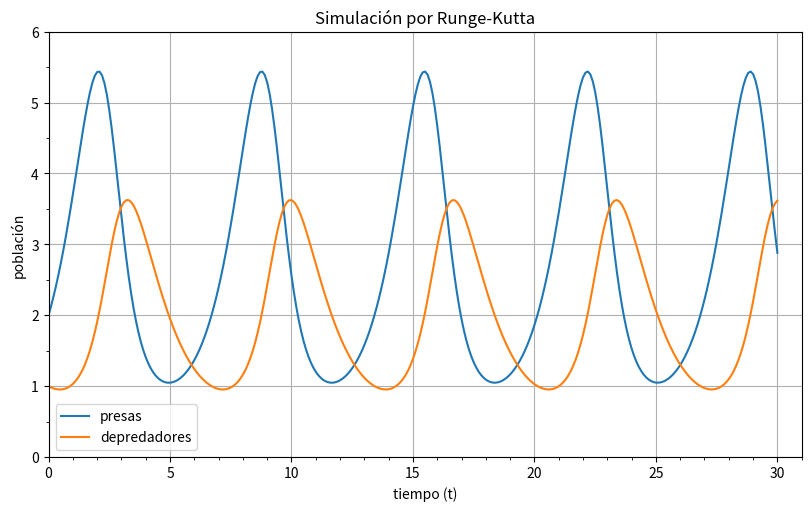

This figure's Python source:
import os
import matplotlib.pyplot as plt
import matplotlib
from matplotlib.ticker import MultipleLocator

#====DATOS DEL PROBLEMA====
A, B, C, D = 1.2, 0.6, 0.8, 0.3
STEP = 0.1

def f(x, y):
    return A*x - B*x*y

def g(x, y):
    return D*x*y - C*y
#====DATOS DEL PROBLEMA====


#====COSAS DEL RUNGE-KUTTA====
def m1(x, y):
    return f(x, y)

def k1(x, y):
    return g(x, y)

def m2(x, y):
    return f(x + (STEP*m1(x,y))/2, y + (STEP*k1(x,y))/2)

def k2(x, y):
    return g(x + (STEP*m1(x,y))/2, y + (STEP*k1(x,y))/2)

def m3(x, y):
    return f(x + (STEP*m2(x,y))/2, y + (STEP*k2(x,y))/2)

def k3(x, y):
    return g(x + (STEP*m2(x,y))/2, y + (STEP*k2(x,y))/2)

def m4(x, y):
    return f(x + STEP*m3(x,y), y + STEP*k2(x,y))

def k4(x, y):
    return g(x + STEP*m2(x,y), y + STEP*k2(x,y))
#====COSAS DEL RUNGE-KUTTA====

#====METODOS DE RESOLUCIÓN====
def pasoRK4(x, y):
    xp1 = x + (STEP/6)*(m1(x, y) + 2*m2(x, y) + 2*m3(x, y) + m4(x, y))
    yp1 = y + (STEP/6)*(k1(x, y) + 2*k2(x, y) + 2*k3(x, y) + k4(x, y))
    return xp1, yp1

def pasoGauss(x, y):
    xp1 = x + STEP*f(x, y)
    yp1 = y + STEP*g(x, y)
    return xp1, yp1
#====METODOS DE RESOLUCIÓN====

def generar_grafico(tt, xx, yy, output='output.png'):
    fig, ax = plt.subplots(figsize=(8, 5), layout='constrained')
    
    ax.plot(tt, xx, label='presas')
    ax.plot(tt, yy, label='depredadores')
    ax.set_xlim([0, 31])
    ax.set_ylim([0, 6])

    ax.set_xlabel('tiempo (t)')
    ax.xaxis.set_minor_locator(MultipleLocator(1))

    ax.set_ylabel('población')
    ax.yaxis.set_minor_locator(MultipleLocator(0.5))

    ax.set_title('Simulación por Runge-Kutta')
    ax.legend()
    ax.grid(True)
    fig.savefig(output, dpi=200)

#=========MAIN==========
def main():
    t0, x0, y0 = 0, 2, 1
    tt, xx, yy = [t0], [x0], [y0]
    
    t, x, y = t0, x0, y0
    while t <= 30:
        t = t + STEP
        x, y = pasoRK4(x, y)
        tt.append(t)
        xx.append(x)
        yy.append(y)

    outputPath = os.path.join(os.getcwd(), "output.csv")
    with open(outputPath, "w") as file:
        file.write("t;x;y\n")
        for point in zip(tt, xx, yy):
            file.write(f'{point[0]:.5f};{point[1]:.5f};{point[2]:.5f}\n')

    generar_grafico(tt, xx, yy)


if __name__ == "__main__":
    main()
